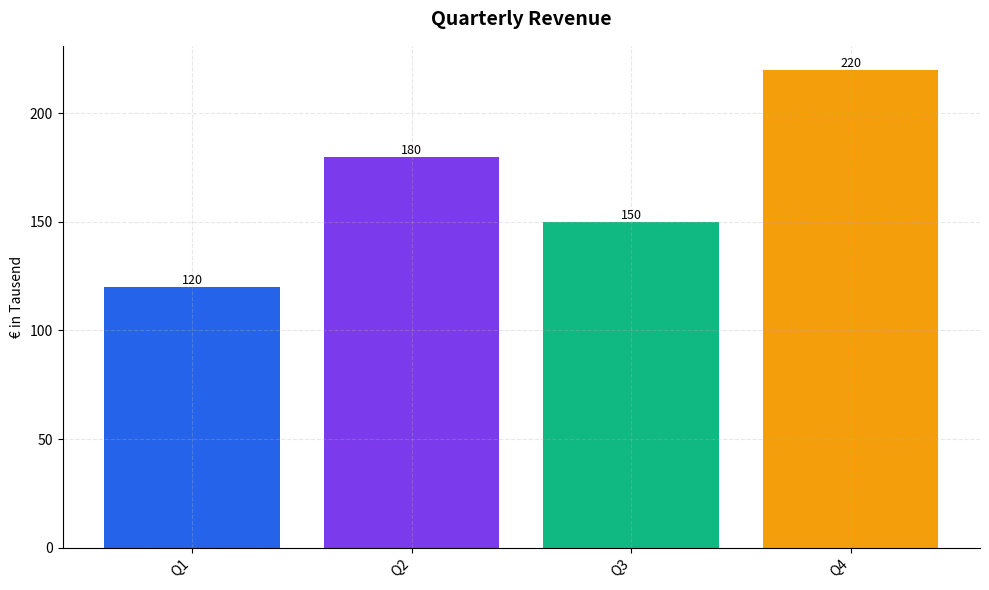
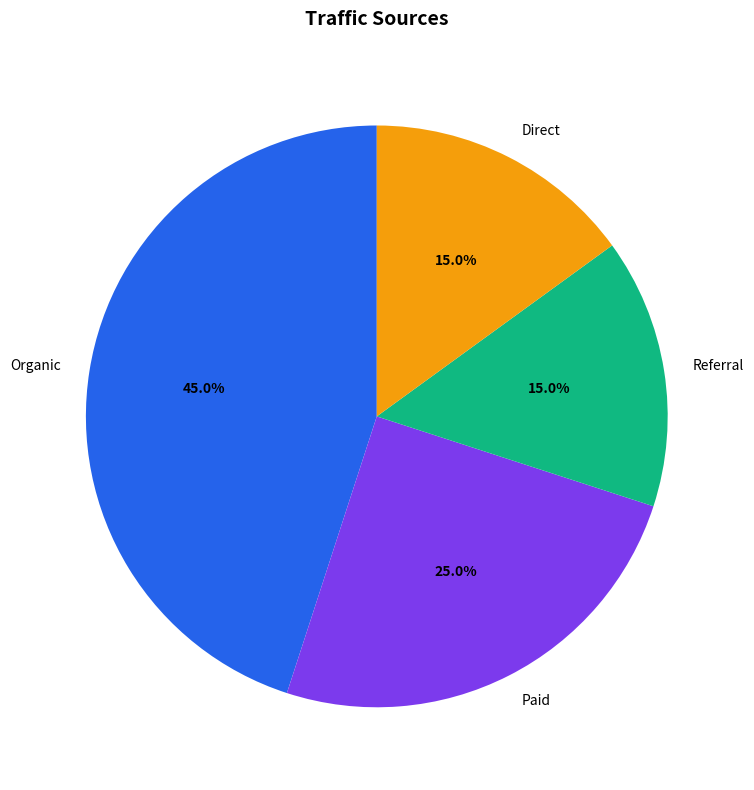
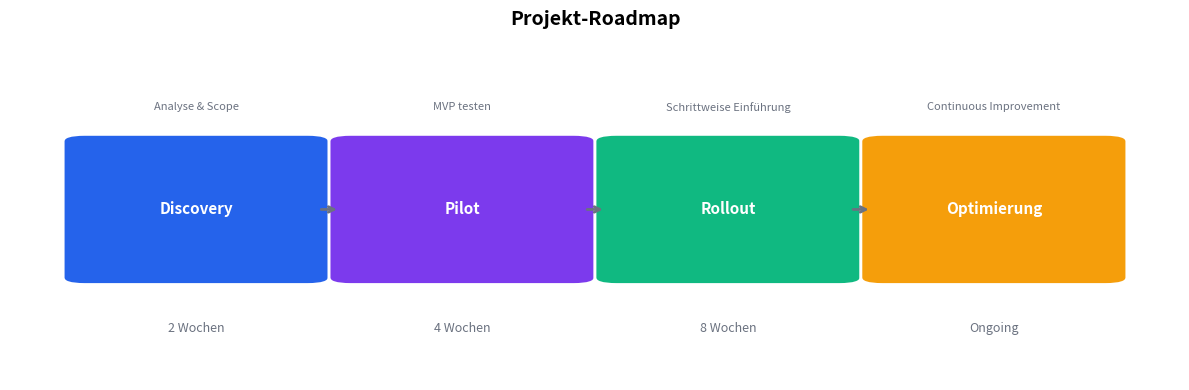
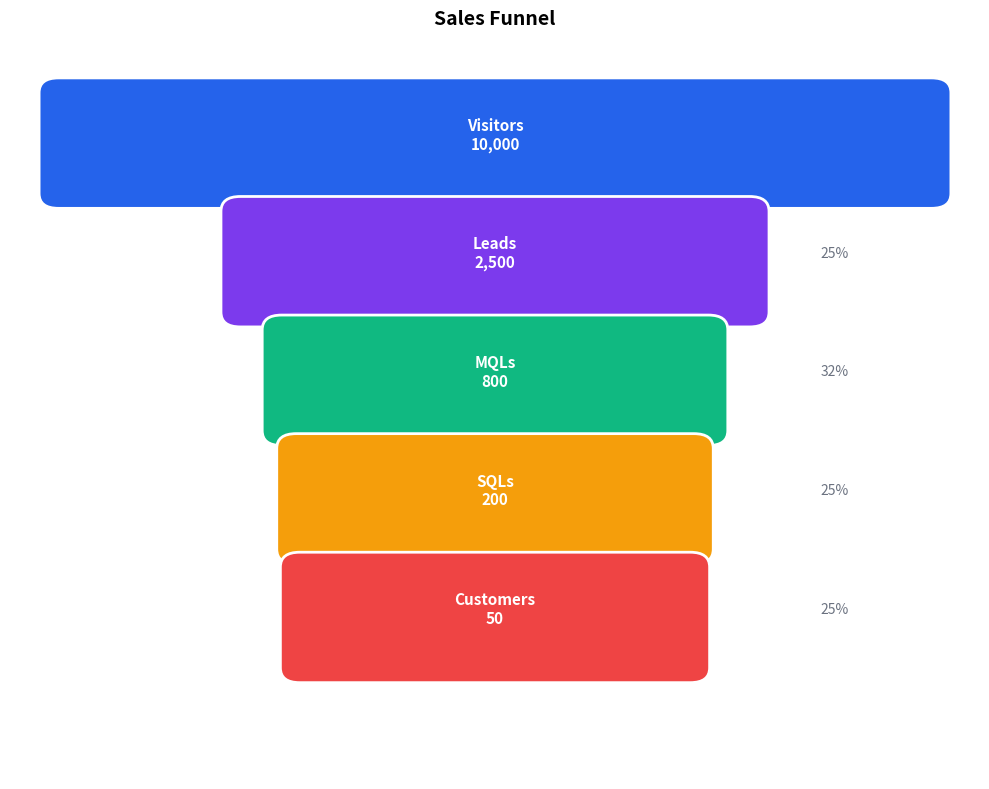

Here is the Python script that generated these plots, in order:
# -*- coding: utf-8 -*-
"""
services/chart_generator.py
===========================
Generiert Charts und Grafiken aus Daten.
Output: PNG-Dateien für Einbettung in PPTX.

Unterstützte Chart-Typen:
- bar: Balkendiagramm
- line: Liniendiagramm
- pie: Tortendiagramm
- timeline: Zeitachse/Roadmap
- comparison: Vergleichsmatrix
- funnel: Trichter-Diagramm
- gauge: Tachonadel (KPI)
"""
from __future__ import annotations
import os
import json
import hashlib
from pathlib import Path
from typing import List, Dict, Any, Optional, Tuple
from datetime import datetime

# Matplotlib für Chart-Generierung
try:
    import matplotlib
    matplotlib.use('Agg')  # Non-interactive backend
    import matplotlib.pyplot as plt
    import matplotlib.patches as mpatches
    from matplotlib.patches import FancyBboxPatch
    HAS_MATPLOTLIB = True
except ImportError:
    HAS_MATPLOTLIB = False

# NumPy für Berechnungen
try:
    import numpy as np
    HAS_NUMPY = True
except ImportError:
    HAS_NUMPY = False

# ============================================
# KONFIGURATION
# ============================================

CHARTS_DIR = os.getenv("STRATGEN_CHARTS_DIR", "data/charts")
DEFAULT_DPI = 150
DEFAULT_FIGSIZE = (10, 6)

# Farbpaletten
COLORS = {
    "primary": "#2563EB",      # Blau
    "secondary": "#7C3AED",    # Violett
    "success": "#10B981",      # Grün
    "warning": "#F59E0B",      # Orange
    "danger": "#EF4444",       # Rot
    "neutral": "#6B7280",      # Grau
}

PALETTE = [
    "#2563EB", "#7C3AED", "#10B981", "#F59E0B", 
    "#EF4444", "#EC4899", "#14B8A6", "#8B5CF6"
]

# ============================================
# HELPERS
# ============================================

def _ensure_dir():
    """Stellt sicher dass das Chart-Verzeichnis existiert."""
    os.makedirs(CHARTS_DIR, exist_ok=True)


def _generate_filename(chart_type: str, data_hash: str) -> str:
    """Generiert einen eindeutigen Dateinamen."""
    timestamp = datetime.now().strftime("%Y%m%d_%H%M%S")
    return f"{chart_type}_{data_hash[:8]}_{timestamp}.png"


def _data_hash(data: Any) -> str:
    """Berechnet Hash für Cache-Key."""
    return hashlib.md5(json.dumps(data, sort_keys=True, default=str).encode()).hexdigest()


def _apply_style(ax, title: str = None, style: Dict[str, Any] = None):
    """Wendet einheitlichen Stil auf Axes an."""
    style = style or {}
    
    # Titel
    if title:
        ax.set_title(title, fontsize=style.get("title_size", 14), fontweight="bold", pad=15)
    
    # Grid
    ax.grid(True, alpha=0.3, linestyle="--")
    
    # Spines (Rahmen)
    for spine in ["top", "right"]:
        ax.spines[spine].set_visible(False)
    
    # Font
    ax.tick_params(labelsize=style.get("label_size", 10))


# ============================================
# BAR CHART
# ============================================

def create_bar_chart(
    labels: List[str],
    values: List[float],
    title: str = "",
    ylabel: str = "",
    colors: List[str] = None,
    horizontal: bool = False,
    show_values: bool = True,
    style: Dict[str, Any] = None
) -> Dict[str, Any]:
    """
    Erstellt ein Balkendiagramm.
    
    Args:
        labels: Beschriftungen der Balken
        values: Werte der Balken
        title: Diagrammtitel
        ylabel: Y-Achsen-Beschriftung
        colors: Optionale Farbliste
        horizontal: Horizontale Balken
        show_values: Werte auf Balken anzeigen
        style: Stil-Optionen
    
    Returns:
        Dict mit: ok, path, filename
    """
    if not HAS_MATPLOTLIB:
        return {"ok": False, "error": "matplotlib not installed"}
    
    _ensure_dir()
    
    colors = colors or PALETTE[:len(labels)]
    if len(colors) < len(labels):
        colors = colors * (len(labels) // len(colors) + 1)
    
    fig, ax = plt.subplots(figsize=DEFAULT_FIGSIZE)
    
    if horizontal:
        bars = ax.barh(labels, values, color=colors[:len(labels)])
        if ylabel:
            ax.set_xlabel(ylabel)
        if show_values:
            for bar, val in zip(bars, values):
                ax.text(val + max(values) * 0.01, bar.get_y() + bar.get_height()/2, 
                       f"{val:,.0f}" if val >= 1 else f"{val:.1%}",
                       va="center", fontsize=9)
    else:
        bars = ax.bar(labels, values, color=colors[:len(labels)])
        if ylabel:
            ax.set_ylabel(ylabel)
        if show_values:
            for bar, val in zip(bars, values):
                ax.text(bar.get_x() + bar.get_width()/2, bar.get_height(),
                       f"{val:,.0f}" if val >= 1 else f"{val:.1%}",
                       ha="center", va="bottom", fontsize=9)
        plt.xticks(rotation=45, ha="right")
    
    _apply_style(ax, title, style)
    plt.tight_layout()
    
    filename = _generate_filename("bar", _data_hash({"labels": labels, "values": values}))
    filepath = os.path.join(CHARTS_DIR, filename)
    plt.savefig(filepath, dpi=DEFAULT_DPI, bbox_inches="tight", facecolor="white")
    plt.close()
    
    return {"ok": True, "path": filepath, "filename": filename, "type": "bar"}


# ============================================
# LINE CHART
# ============================================

def create_line_chart(
    x_values: List[Any],
    y_series: Dict[str, List[float]],
    title: str = "",
    xlabel: str = "",
    ylabel: str = "",
    show_markers: bool = True,
    style: Dict[str, Any] = None
) -> Dict[str, Any]:
    """
    Erstellt ein Liniendiagramm.
    
    Args:
        x_values: X-Achsen-Werte
        y_series: Dict mit Serienname -> Werte
        title: Diagrammtitel
        xlabel, ylabel: Achsenbeschriftungen
        show_markers: Datenpunkte markieren
        style: Stil-Optionen
    
    Returns:
        Dict mit: ok, path, filename
    """
    if not HAS_MATPLOTLIB:
        return {"ok": False, "error": "matplotlib not installed"}
    
    _ensure_dir()
    
    fig, ax = plt.subplots(figsize=DEFAULT_FIGSIZE)
    
    for i, (name, values) in enumerate(y_series.items()):
        color = PALETTE[i % len(PALETTE)]
        marker = "o" if show_markers else None
        ax.plot(x_values[:len(values)], values, label=name, color=color, 
               marker=marker, markersize=6, linewidth=2)
    
    if xlabel:
        ax.set_xlabel(xlabel)
    if ylabel:
        ax.set_ylabel(ylabel)
    if len(y_series) > 1:
        ax.legend(loc="best")
    
    _apply_style(ax, title, style)
    plt.xticks(rotation=45, ha="right")
    plt.tight_layout()
    
    filename = _generate_filename("line", _data_hash({"x": x_values, "y": y_series}))
    filepath = os.path.join(CHARTS_DIR, filename)
    plt.savefig(filepath, dpi=DEFAULT_DPI, bbox_inches="tight", facecolor="white")
    plt.close()
    
    return {"ok": True, "path": filepath, "filename": filename, "type": "line"}


# ============================================
# PIE CHART
# ============================================

def create_pie_chart(
    labels: List[str],
    values: List[float],
    title: str = "",
    colors: List[str] = None,
    show_percentages: bool = True,
    explode: List[float] = None,
    style: Dict[str, Any] = None
) -> Dict[str, Any]:
    """
    Erstellt ein Tortendiagramm.
    
    Args:
        labels: Segment-Beschriftungen
        values: Segment-Werte
        title: Diagrammtitel
        colors: Optionale Farbliste
        show_percentages: Prozente anzeigen
        explode: Hervorhebung (z.B. [0.1, 0, 0, 0])
        style: Stil-Optionen
    
    Returns:
        Dict mit: ok, path, filename
    """
    if not HAS_MATPLOTLIB:
        return {"ok": False, "error": "matplotlib not installed"}
    
    _ensure_dir()
    
    colors = colors or PALETTE[:len(labels)]
    fig, ax = plt.subplots(figsize=(8, 8))
    
    autopct = "%1.1f%%" if show_percentages else None
    wedges, texts, autotexts = ax.pie(
        values, 
        labels=labels, 
        colors=colors[:len(labels)],
        autopct=autopct,
        explode=explode,
        startangle=90,
        shadow=False
    )
    
    if show_percentages:
        for autotext in autotexts:
            autotext.set_fontsize(10)
            autotext.set_fontweight("bold")
    
    if title:
        ax.set_title(title, fontsize=14, fontweight="bold", pad=20)
    
    plt.tight_layout()
    
    filename = _generate_filename("pie", _data_hash({"labels": labels, "values": values}))
    filepath = os.path.join(CHARTS_DIR, filename)
    plt.savefig(filepath, dpi=DEFAULT_DPI, bbox_inches="tight", facecolor="white")
    plt.close()
    
    return {"ok": True, "path": filepath, "filename": filename, "type": "pie"}


# ============================================
# TIMELINE / ROADMAP
# ============================================

def create_timeline(
    phases: List[Dict[str, Any]],
    title: str = "Roadmap",
    style: Dict[str, Any] = None
) -> Dict[str, Any]:
    """
    Erstellt eine Roadmap/Timeline.
    
    Args:
        phases: Liste von Dicts mit: name, duration, description, color (optional)
                Beispiel: [{"name": "Phase 1", "duration": "Q1", "description": "Pilot"}]
        title: Diagrammtitel
        style: Stil-Optionen
    
    Returns:
        Dict mit: ok, path, filename
    """
    if not HAS_MATPLOTLIB:
        return {"ok": False, "error": "matplotlib not installed"}
    
    _ensure_dir()
    
    fig, ax = plt.subplots(figsize=(12, 4))
    
    n = len(phases)
    width = 1.0 / n
    
    for i, phase in enumerate(phases):
        color = phase.get("color", PALETTE[i % len(PALETTE)])
        x = i * width
        
        # Phase-Box
        rect = FancyBboxPatch(
            (x + 0.02, 0.3), width - 0.04, 0.4,
            boxstyle="round,pad=0.02",
            facecolor=color,
            edgecolor="white",
            linewidth=2
        )
        ax.add_patch(rect)
        
        # Phase-Name
        ax.text(x + width/2, 0.5, phase.get("name", f"Phase {i+1}"),
               ha="center", va="center", fontsize=11, fontweight="bold", color="white")
        
        # Duration
        ax.text(x + width/2, 0.15, phase.get("duration", ""),
               ha="center", va="center", fontsize=9, color=COLORS["neutral"])
        
        # Description
        desc = phase.get("description", "")
        if desc:
            ax.text(x + width/2, 0.8, desc[:30] + ("..." if len(desc) > 30 else ""),
                   ha="center", va="center", fontsize=8, color=COLORS["neutral"])
        
        # Pfeil zum nächsten
        if i < n - 1:
            ax.annotate("", xy=(x + width + 0.01, 0.5), xytext=(x + width - 0.01, 0.5),
                       arrowprops=dict(arrowstyle="->", color=COLORS["neutral"], lw=2))
    
    ax.set_xlim(-0.05, 1.05)
    ax.set_ylim(0, 1)
    ax.axis("off")
    
    if title:
        ax.set_title(title, fontsize=14, fontweight="bold", pad=10)
    
    plt.tight_layout()
    
    filename = _generate_filename("timeline", _data_hash(phases))
    filepath = os.path.join(CHARTS_DIR, filename)
    plt.savefig(filepath, dpi=DEFAULT_DPI, bbox_inches="tight", facecolor="white")
    plt.close()
    
    return {"ok": True, "path": filepath, "filename": filename, "type": "timeline"}


# ============================================
# COMPARISON MATRIX
# ============================================

def create_comparison_matrix(
    items: List[str],
    criteria: List[str],
    scores: List[List[float]],
    title: str = "Vergleich",
    style: Dict[str, Any] = None
) -> Dict[str, Any]:
    """
    Erstellt eine Vergleichsmatrix (Heatmap).
    
    Args:
        items: Zu vergleichende Items (Spalten)
        criteria: Vergleichskriterien (Zeilen)
        scores: 2D-Matrix mit Scores (0-10)
        title: Diagrammtitel
        style: Stil-Optionen
    
    Returns:
        Dict mit: ok, path, filename
    """
    if not HAS_MATPLOTLIB:
        return {"ok": False, "error": "matplotlib not installed"}
    
    _ensure_dir()
    
    fig, ax = plt.subplots(figsize=(max(8, len(items) * 1.5), max(4, len(criteria) * 0.8)))
    
    # Heatmap
    if HAS_NUMPY:
        data = np.array(scores)
    else:
        data = scores
    
    im = ax.imshow(data, cmap="RdYlGn", aspect="auto", vmin=0, vmax=10)
    
    # Labels
    ax.set_xticks(range(len(items)))
    ax.set_yticks(range(len(criteria)))
    ax.set_xticklabels(items, fontsize=10)
    ax.set_yticklabels(criteria, fontsize=10)
    
    # Werte in Zellen
    for i in range(len(criteria)):
        for j in range(len(items)):
            val = scores[i][j] if i < len(scores) and j < len(scores[i]) else 0
            text_color = "white" if val < 4 or val > 7 else "black"
            ax.text(j, i, f"{val:.0f}", ha="center", va="center", 
                   fontsize=11, fontweight="bold", color=text_color)
    
    # Colorbar
    cbar = plt.colorbar(im, ax=ax, shrink=0.8)
    cbar.set_label("Score", fontsize=10)
    
    if title:
        ax.set_title(title, fontsize=14, fontweight="bold", pad=15)
    
    plt.tight_layout()
    
    filename = _generate_filename("comparison", _data_hash({"items": items, "criteria": criteria}))
    filepath = os.path.join(CHARTS_DIR, filename)
    plt.savefig(filepath, dpi=DEFAULT_DPI, bbox_inches="tight", facecolor="white")
    plt.close()
    
    return {"ok": True, "path": filepath, "filename": filename, "type": "comparison"}


# ============================================
# FUNNEL CHART
# ============================================

def create_funnel_chart(
    stages: List[str],
    values: List[float],
    title: str = "Funnel",
    show_conversion: bool = True,
    style: Dict[str, Any] = None
) -> Dict[str, Any]:
    """
    Erstellt ein Trichter-Diagramm.
    
    Args:
        stages: Funnel-Stufen (von oben nach unten)
        values: Werte pro Stufe
        title: Diagrammtitel
        show_conversion: Conversion-Rates anzeigen
        style: Stil-Optionen
    
    Returns:
        Dict mit: ok, path, filename
    """
    if not HAS_MATPLOTLIB:
        return {"ok": False, "error": "matplotlib not installed"}
    
    _ensure_dir()
    
    fig, ax = plt.subplots(figsize=(10, 8))
    
    n = len(stages)
    max_val = max(values) if values else 1
    
    for i, (stage, val) in enumerate(zip(stages, values)):
        # Breite proportional zum Wert
        width = 0.4 + 0.5 * (val / max_val)
        height = 0.8 / n
        y = 1 - (i + 1) * height - 0.05
        x = 0.5 - width / 2
        
        color = PALETTE[i % len(PALETTE)]
        
        # Trapez zeichnen (vereinfacht als Rechteck mit abgerundeten Ecken)
        rect = FancyBboxPatch(
            (x, y), width, height * 0.85,
            boxstyle="round,pad=0.02",
            facecolor=color,
            edgecolor="white",
            linewidth=2
        )
        ax.add_patch(rect)
        
        # Stage-Name und Wert
        ax.text(0.5, y + height * 0.5, f"{stage}\n{val:,.0f}",
               ha="center", va="center", fontsize=11, fontweight="bold", color="white")
        
        # Conversion Rate
        if show_conversion and i > 0 and values[i-1] > 0:
            conv = val / values[i-1] * 100
            ax.text(0.85, y + height * 0.5, f"{conv:.0f}%",
                   ha="center", va="center", fontsize=10, color=COLORS["neutral"])
    
    ax.set_xlim(0, 1)
    ax.set_ylim(0, 1)
    ax.axis("off")
    
    if title:
        ax.set_title(title, fontsize=14, fontweight="bold", pad=10)
    
    plt.tight_layout()
    
    filename = _generate_filename("funnel", _data_hash({"stages": stages, "values": values}))
    filepath = os.path.join(CHARTS_DIR, filename)
    plt.savefig(filepath, dpi=DEFAULT_DPI, bbox_inches="tight", facecolor="white")
    plt.close()
    
    return {"ok": True, "path": filepath, "filename": filename, "type": "funnel"}


# ============================================
# KPI GAUGE
# ============================================

def create_gauge_chart(
    value: float,
    max_value: float = 100,
    title: str = "",
    unit: str = "%",
    thresholds: Tuple[float, float] = (33, 66),
    style: Dict[str, Any] = None
) -> Dict[str, Any]:
    """
    Erstellt ein Tacho-Diagramm (Gauge).
    
    Args:
        value: Aktueller Wert
        max_value: Maximaler Wert
        title: KPI-Name
        unit: Einheit
        thresholds: (rot_bis, gelb_bis) - Rest ist grün
        style: Stil-Optionen
    
    Returns:
        Dict mit: ok, path, filename
    """
    if not HAS_MATPLOTLIB:
        return {"ok": False, "error": "matplotlib not installed"}
    
    _ensure_dir()
    
    fig, ax = plt.subplots(figsize=(6, 4), subplot_kw={"projection": "polar"})
    
    # Nur obere Hälfte
    ax.set_thetamin(0)
    ax.set_thetamax(180)
    
    # Hintergrund-Bögen (Rot, Gelb, Grün)
    if HAS_NUMPY:
        theta1 = np.linspace(np.pi, np.pi * (1 - thresholds[0]/100), 30)
        theta2 = np.linspace(np.pi * (1 - thresholds[0]/100), np.pi * (1 - thresholds[1]/100), 30)
        theta3 = np.linspace(np.pi * (1 - thresholds[1]/100), 0, 30)
        
        ax.fill_between(theta1, 0.7, 1, color=COLORS["danger"], alpha=0.7)
        ax.fill_between(theta2, 0.7, 1, color=COLORS["warning"], alpha=0.7)
        ax.fill_between(theta3, 0.7, 1, color=COLORS["success"], alpha=0.7)
    
    # Nadel
    pct = min(value / max_value, 1.0)
    angle = np.pi * (1 - pct) if HAS_NUMPY else 3.14159 * (1 - pct)
    ax.annotate("", xy=(angle, 0.9), xytext=(angle, 0),
               arrowprops=dict(arrowstyle="wedge,tail_width=0.3", color=COLORS["primary"], lw=3))
    
    # Wert in der Mitte
    ax.text(np.pi/2 if HAS_NUMPY else 1.5708, 0.3, f"{value}{unit}", 
           ha="center", va="center", fontsize=20, fontweight="bold")
    
    ax.set_rticks([])
    ax.set_thetagrids([])
    ax.spines["polar"].set_visible(False)
    
    if title:
        ax.set_title(title, fontsize=12, fontweight="bold", pad=10, y=0.1)
    
    plt.tight_layout()
    
    filename = _generate_filename("gauge", _data_hash({"value": value, "max": max_value}))
    filepath = os.path.join(CHARTS_DIR, filename)
    plt.savefig(filepath, dpi=DEFAULT_DPI, bbox_inches="tight", facecolor="white")
    plt.close()
    
    return {"ok": True, "path": filepath, "filename": filename, "type": "gauge"}


# ============================================
# AUTO CHART (basierend auf Daten-Typ)
# ============================================

def auto_create_chart(
    data: Dict[str, Any],
    title: str = "",
    chart_type: str = None
) -> Dict[str, Any]:
    """
    Erstellt automatisch den passenden Chart-Typ basierend auf Daten.
    
    Args:
        data: Daten-Dict mit verschiedenen möglichen Strukturen
        title: Chart-Titel
        chart_type: Optionaler expliziter Typ
    
    Returns:
        Dict mit: ok, path, filename, type
    """
    # Expliziter Typ
    if chart_type:
        if chart_type == "bar" and "labels" in data and "values" in data:
            return create_bar_chart(data["labels"], data["values"], title)
        if chart_type == "line" and "x" in data and "y" in data:
            return create_line_chart(data["x"], data["y"], title)
        if chart_type == "pie" and "labels" in data and "values" in data:
            return create_pie_chart(data["labels"], data["values"], title)
        if chart_type == "timeline" and "phases" in data:
            return create_timeline(data["phases"], title)
        if chart_type == "funnel" and "stages" in data and "values" in data:
            return create_funnel_chart(data["stages"], data["values"], title)
    
    # Auto-Detection
    if "phases" in data:
        return create_timeline(data["phases"], title)
    if "stages" in data and "values" in data:
        return create_funnel_chart(data["stages"], data["values"], title)
    if "items" in data and "criteria" in data and "scores" in data:
        return create_comparison_matrix(data["items"], data["criteria"], data["scores"], title)
    if "x" in data and "y" in data:
        return create_line_chart(data["x"], data["y"], title)
    if "labels" in data and "values" in data:
        # Pie wenn wenige Werte, sonst Bar
        if len(data["labels"]) <= 6:
            return create_pie_chart(data["labels"], data["values"], title)
        return create_bar_chart(data["labels"], data["values"], title)
    
    return {"ok": False, "error": "Could not determine chart type from data"}


# ============================================
# TEST
# ============================================

if __name__ == "__main__":
    print("=== Chart Generator Test ===\n")
    
    if not HAS_MATPLOTLIB:
        print("ERROR: matplotlib not installed!")
        print("Install with: pip install matplotlib")
        exit(1)
    
    # Test Bar Chart
    print("--- Bar Chart ---")
    result = create_bar_chart(
        labels=["Q1", "Q2", "Q3", "Q4"],
        values=[120, 180, 150, 220],
        title="Quarterly Revenue",
        ylabel="€ in Tausend"
    )
    print(f"Created: {result.get('path')}")
    
    # Test Pie Chart
    print("\n--- Pie Chart ---")
    result = create_pie_chart(
        labels=["Organic", "Paid", "Referral", "Direct"],
        values=[45, 25, 15, 15],
        title="Traffic Sources"
    )
    print(f"Created: {result.get('path')}")
    
    # Test Timeline
    print("\n--- Timeline ---")
    result = create_timeline(
        phases=[
            {"name": "Discovery", "duration": "2 Wochen", "description": "Analyse & Scope"},
            {"name": "Pilot", "duration": "4 Wochen", "description": "MVP testen"},
            {"name": "Rollout", "duration": "8 Wochen", "description": "Schrittweise Einführung"},
            {"name": "Optimierung", "duration": "Ongoing", "description": "Continuous Improvement"},
        ],
        title="Projekt-Roadmap"
    )
    print(f"Created: {result.get('path')}")
    
    # Test Funnel
    print("\n--- Funnel Chart ---")
    result = create_funnel_chart(
        stages=["Visitors", "Leads", "MQLs", "SQLs", "Customers"],
        values=[10000, 2500, 800, 200, 50],
        title="Sales Funnel"
    )
    print(f"Created: {result.get('path')}")
    
    print("\n✓ All charts created in:", CHARTS_DIR)
